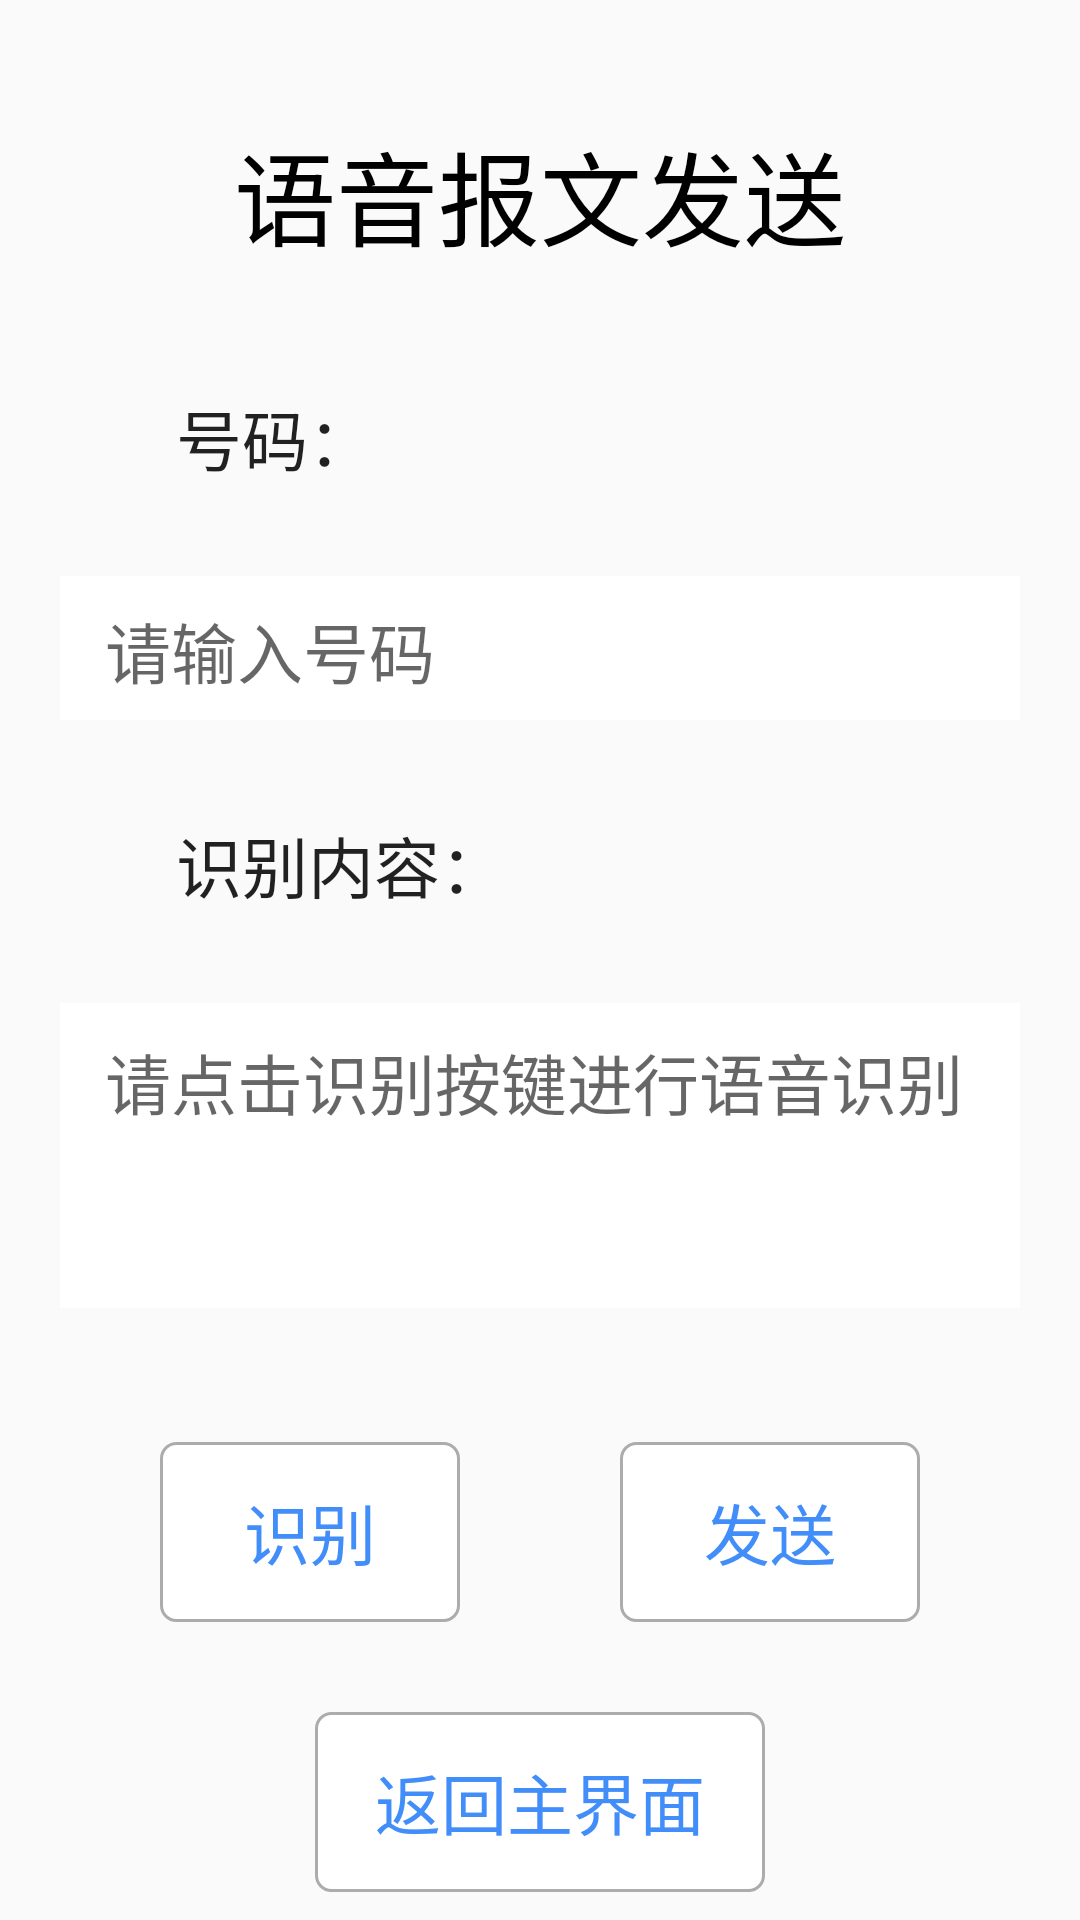

Write the Android layout XML for this screen, with the resource values it uses.
<!-- AndroidManifest.xml: application theme AppTheme -->
<!-- res/layout/activity_yybwfs.xml -->
<androidx.constraintlayout.widget.ConstraintLayout xmlns:android="http://schemas.android.com/apk/res/android"
    xmlns:app="http://schemas.android.com/apk/res-auto"
    android:layout_width="match_parent"
    android:layout_height="match_parent">

    <TextView
        android:id="@+id/tv_title"
        style="@style/TextAppearance.AppCompat.Display1"
        android:layout_width="wrap_content"
        android:layout_height="wrap_content"
        android:layout_marginTop="40dp"
        android:text="@string/yybwfs"
        android:textColor="@color/black"
        app:layout_constraintBottom_toTopOf="@id/tv_number"
        app:layout_constraintLeft_toLeftOf="parent"
        app:layout_constraintRight_toRightOf="parent"
        app:layout_constraintTop_toTopOf="parent" />

    <TextView
        android:id="@+id/tv_number"
        style="@style/TextAppearance.AppCompat.Large"
        android:layout_width="wrap_content"
        android:layout_height="wrap_content"
        android:layout_marginTop="40dp"
        android:text="@string/tv_number"
        app:layout_constraintEnd_toEndOf="parent"
        app:layout_constraintHorizontal_bias="0.2"
        app:layout_constraintStart_toStartOf="parent"
        app:layout_constraintTop_toBottomOf="@id/tv_title" />

    <EditText
        android:id="@+id/et_number"
        style="@style/TextAppearance.AppCompat.Large"
        android:layout_width="320dp"
        android:layout_height="50dp"
        android:layout_marginTop="30dp"
        android:background="@drawable/edit_text_bg"
        android:hint="@string/hint_number"
        android:inputType="number"
        android:paddingStart="15dp"
        android:paddingLeft="15dp"
        android:textCursorDrawable="@drawable/edit_text_cursor"
        android:textSelectHandle="@drawable/edit_text_select"
        app:layout_constraintEnd_toEndOf="parent"
        app:layout_constraintStart_toStartOf="parent"
        app:layout_constraintTop_toBottomOf="@id/tv_number" />

    <TextView
        android:id="@+id/tv_recognize_result"
        style="@style/TextAppearance.AppCompat.Large"
        android:layout_width="wrap_content"
        android:layout_height="wrap_content"
        android:layout_marginTop="30dp"
        android:text="@string/tv_recognize_result"
        app:layout_constraintStart_toStartOf="@id/tv_number"
        app:layout_constraintTop_toBottomOf="@+id/et_number" />

    <EditText
        android:id="@+id/et_recognize_result"
        style="@style/TextAppearance.AppCompat.Large"
        android:layout_width="320dp"
        android:layout_height="wrap_content"
        android:layout_marginTop="30dp"
        android:background="@drawable/edit_text_bg"
        android:gravity="top"
        android:hint="@string/recognize_result_hint"
        android:minLines="3"
        android:paddingStart="15dp"
        android:paddingLeft="15dp"
        android:paddingTop="10dp"
        android:paddingBottom="10dp"
        android:textCursorDrawable="@drawable/edit_text_cursor"
        android:textSelectHandle="@drawable/edit_text_select"
        app:layout_constraintStart_toStartOf="@id/et_number"
        app:layout_constraintTop_toBottomOf="@id/tv_recognize_result" />

    <TextView
        android:id="@+id/tv_recognize"
        style="@style/TextAppearance.AppCompat.Large"
        android:layout_width="100dp"
        android:layout_height="60dp"
        android:background="@drawable/bg_btn"
        android:gravity="center"
        android:text="@string/btn_recognize"
        android:textColor="@drawable/bg_btn_text"
        app:layout_constraintBottom_toBottomOf="parent"
        app:layout_constraintEnd_toStartOf="@id/tv_send"
        app:layout_constraintStart_toStartOf="parent"
        app:layout_constraintTop_toBottomOf="@id/et_recognize_result"
        app:layout_constraintVertical_bias="0.3" />

    <TextView
        android:id="@+id/tv_send"
        style="@style/TextAppearance.AppCompat.Large"
        android:layout_width="100dp"
        android:layout_height="60dp"
        android:background="@drawable/bg_btn"
        android:gravity="center"
        android:text="@string/btn_send"
        android:textColor="@drawable/bg_btn_text"
        app:layout_constraintBottom_toBottomOf="parent"
        app:layout_constraintEnd_toEndOf="parent"
        app:layout_constraintStart_toEndOf="@id/tv_recognize"
        app:layout_constraintTop_toBottomOf="@id/et_recognize_result"
        app:layout_constraintVertical_bias="0.3" />

    <TextView
        android:id="@+id/tv_back"
        style="@style/TextAppearance.AppCompat.Large"
        android:layout_width="150dp"
        android:layout_height="60dp"
        android:layout_marginTop="30dp"
        android:background="@drawable/bg_btn"
        android:gravity="center"
        android:text="@string/tv_back_home"
        android:textColor="@drawable/bg_btn_text"
        app:layout_constraintEnd_toEndOf="parent"
        app:layout_constraintStart_toStartOf="parent"
        app:layout_constraintTop_toBottomOf="@id/tv_recognize" />
</androidx.constraintlayout.widget.ConstraintLayout>
<!-- resources referenced by this layout -->
<resources>
  <color name="black">#000000</color>
  <!-- drawable bg_btn (drawable) -->
  <?xml version="1.0" encoding="utf-8"?>
  <selector xmlns:android="http://schemas.android.com/apk/res/android">
      <item android:state_pressed="false">
          <shape android:shape="rectangle" >
              <solid android:color="@color/color_white" />
              <corners android:radius="5dp" />
              <stroke android:width="1dp" android:color="#acacac" />
          </shape>
      </item>
  
      <item android:state_pressed="true" >
          <shape android:shape="rectangle">
              <solid android:color="@color/color_blue" />
              <corners android:radius="5dp" />
              <stroke android:width="1dp" android:color="#acacac" />
          </shape>
      </item>
  </selector>
  <!-- drawable bg_btn_text (drawable) -->
  <?xml version="1.0" encoding="utf-8"?>
  <selector xmlns:android="http://schemas.android.com/apk/res/android">
      <item android:color="@color/color_blue" android:state_pressed="false" />
      <item android:color="@color/color_white" android:state_pressed="true" />
  </selector>
  <!-- drawable edit_text_bg (drawable) -->
  <?xml version="1.0" encoding="utf-8"?>
  <layer-list xmlns:android="http://schemas.android.com/apk/res/android">
  
      <item>
          <shape android:shape="rectangle">
  
          </shape>
      </item>
      <item android:bottom="2dp">
          <shape android:shape="rectangle">
              <gradient
                      android:endColor="#FFFFFF"
                      android:startColor="#FFFFFF"/>
          </shape>
      </item>
  
  </layer-list>
  <!-- drawable edit_text_cursor (drawable) -->
  <?xml version="1.0" encoding="utf-8"?>
  <shape xmlns:android="http://schemas.android.com/apk/res/android"
         android:shape="rectangle">
      
      <size android:width="2dp"/>
      
      <solid android:color="@color/edit_text_cursor_color"/>
  </shape>
  <!-- drawable edit_text_select: png bitmap (drawable-xxhdpi, 1658 bytes) -->
  <string name="btn_recognize">识别</string>
  <string name="btn_send">发送</string>
  <string name="hint_number">请输入号码</string>
  <string name="recognize_result_hint">请点击识别按键进行语音识别</string>
  <string name="tv_back_home">返回主界面</string>
  <string name="tv_number">号码：</string>
  <string name="tv_recognize_result">识别内容：</string>
  <string name="yybwfs">语音报文发送</string>
  <style name="AppTheme" parent="AppBaseTheme">
          
      </style>
  <color name="color_white">#ffffff</color>
  <color name="color_blue">#418DF9</color>
  <color name="edit_text_cursor_color">#418DF9</color>
  <style name="AppBaseTheme" parent="Theme.AppCompat.Light.NoActionBar">
          
      </style>
</resources>
